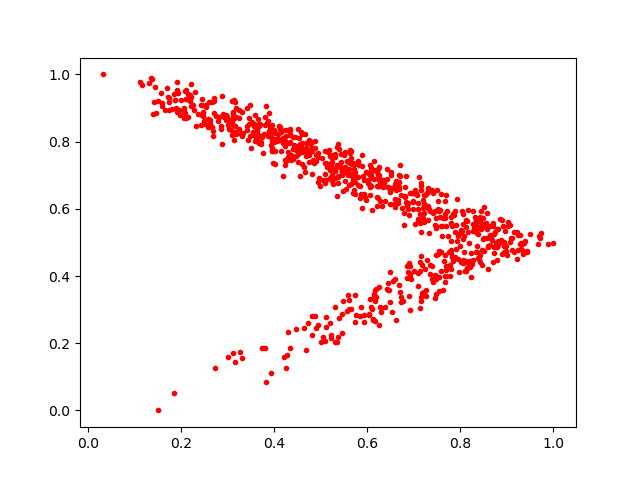

The file beside this chart, header and first rows:
0.7616822, 0.35692072
0.397, 0.7364
0.3986, 0.8034
0.5918, 0.2842
0.4681, 0.78
0.7298, 0.6032
0.5735, 0.7331
0.1904, 0.9544
0.6686, 0.6637
0.6367, 0.6233
0.745, 0.5532
0.1953, 0.8944
0.4768, 0.769
0.6261, 0.3084
0.53, 0.6928
0.6257, 0.6685
0.6544, 0.385
0.7077, 0.3712
0.8936, 0.4895
0.3082, 0.9215
0.3287, 0.8214
0.4267, 0.7467
0.8427, 0.5628
0.6985, 0.6234
0.667, 0.6589
0.2215, 0.9056
0.6682, 0.7013
0.6775, 0.3251
0.1348, 0.9907
0.1847, 0.9411
0.5764, 0.2844
0.6179, 0.3625
0.735, 0.5932
0.6841, 0.6088
0.7222, 0.3514
0.3149, 0.1427
0.7031, 0.5562
0.5894, 0.6015
0.7903, 0.5514
0.6919, 0.6474
0.7925, 0.5039
0.456, 0.7831
0.8696, 0.5501
0.2435, 0.9084
0.467, 0.7582
0.3455, 0.8538
0.6439, 0.6652
0.5387, 0.2748
0.3753, 0.7653
0.6849, 0.6116
0.4564, 0.8283
0.2893, 0.8817
0.8307, 0.5403
0.831, 0.5449
0.3004, 0.1598
0.2104, 0.9536
0.5036, 0.2177
0.8427, 0.5752
0.5079, 0.2068
0.8981, 0.4894
0.7796, 0.4206
... 779 more rows
